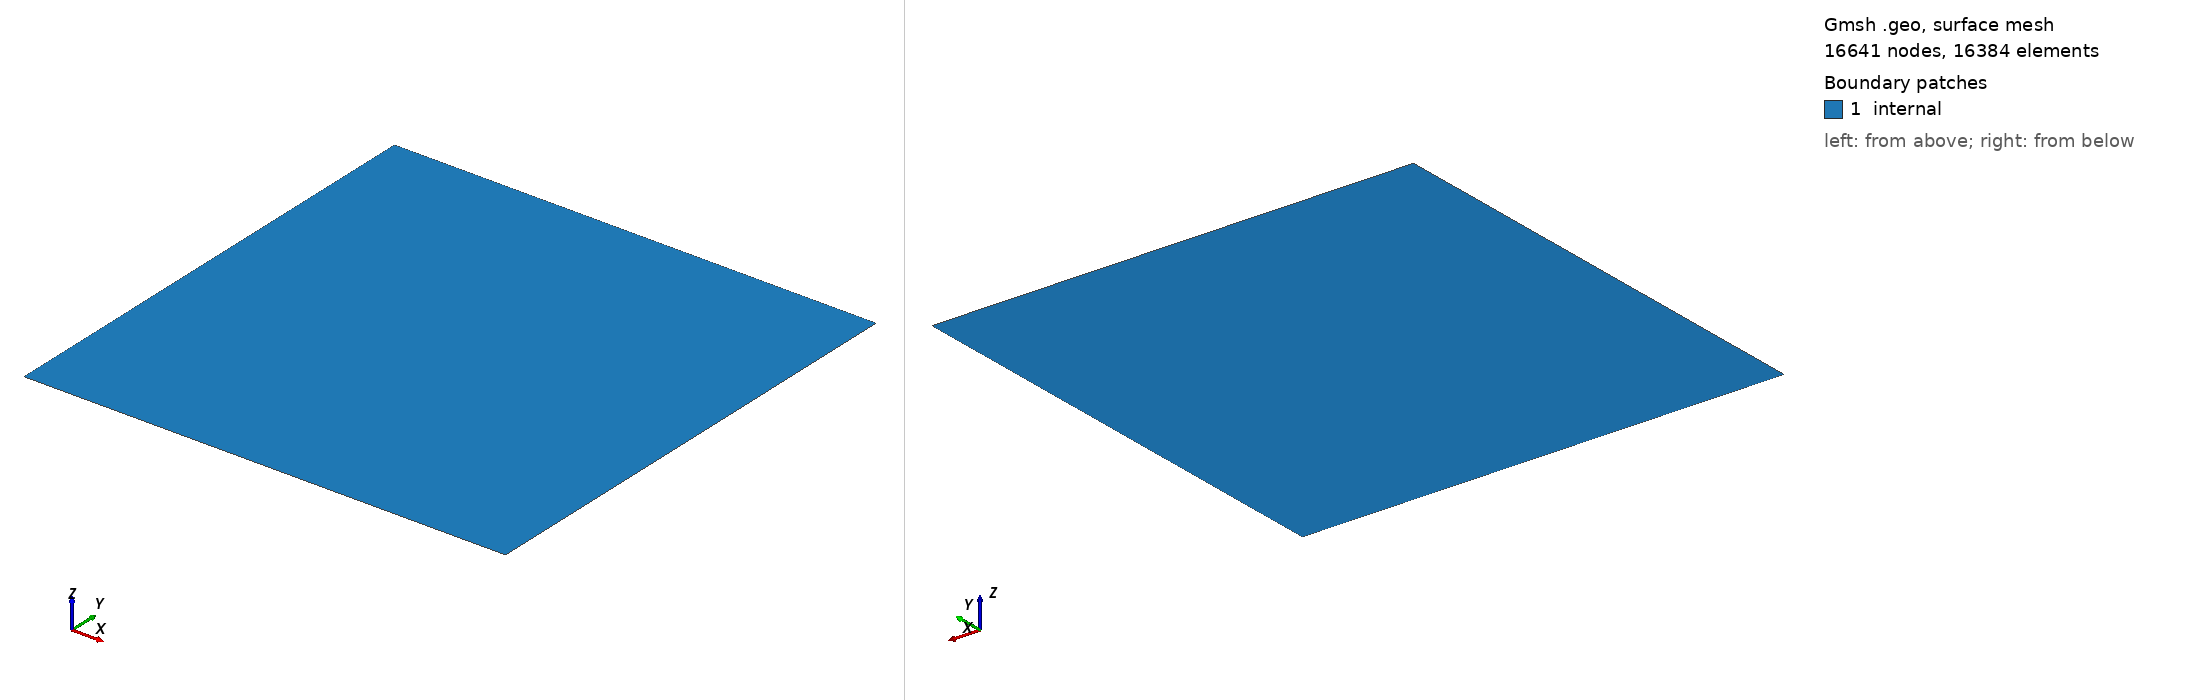

Gmsh geometry script, surface-meshed: 16641 nodes, 16384 surface elements. Boundary patches (legend numbers): 1 internal. Left view from above one corner, right view from below the opposite corner. Legend entries are the model's physical surfaces. The drawing asked Gmsh for element sizes between 1% and 20% of the model's largest extent; the script's own settings can give other sizes.

=== mesh3.geo (drawn) ===
Point(1) = {-1, -1, 0, 1.0};
Point(2) = {1, -1, 0, 1.0};
Point(3) = {1, 1, 0, 1.0};
Point(4) = {-1, 1, 0, 1.0};
Line(1) = {1, 2};
Line(2) = {2, 3};
Line(3) = {3, 4};
Line(4) = {4, 1};
Curve Loop(1) = {4, 1, 2, 3};
Plane Surface(1) = {1};
Physical Curve("wall", 5) = {1, 2, 3, 4};
Physical Surface("internal", 6) = {1};

Transfinite Curve {4, 1, 2, 3} = 129 Using Progression 1;
Transfinite Surface {1};
Recombine Surface {1};
